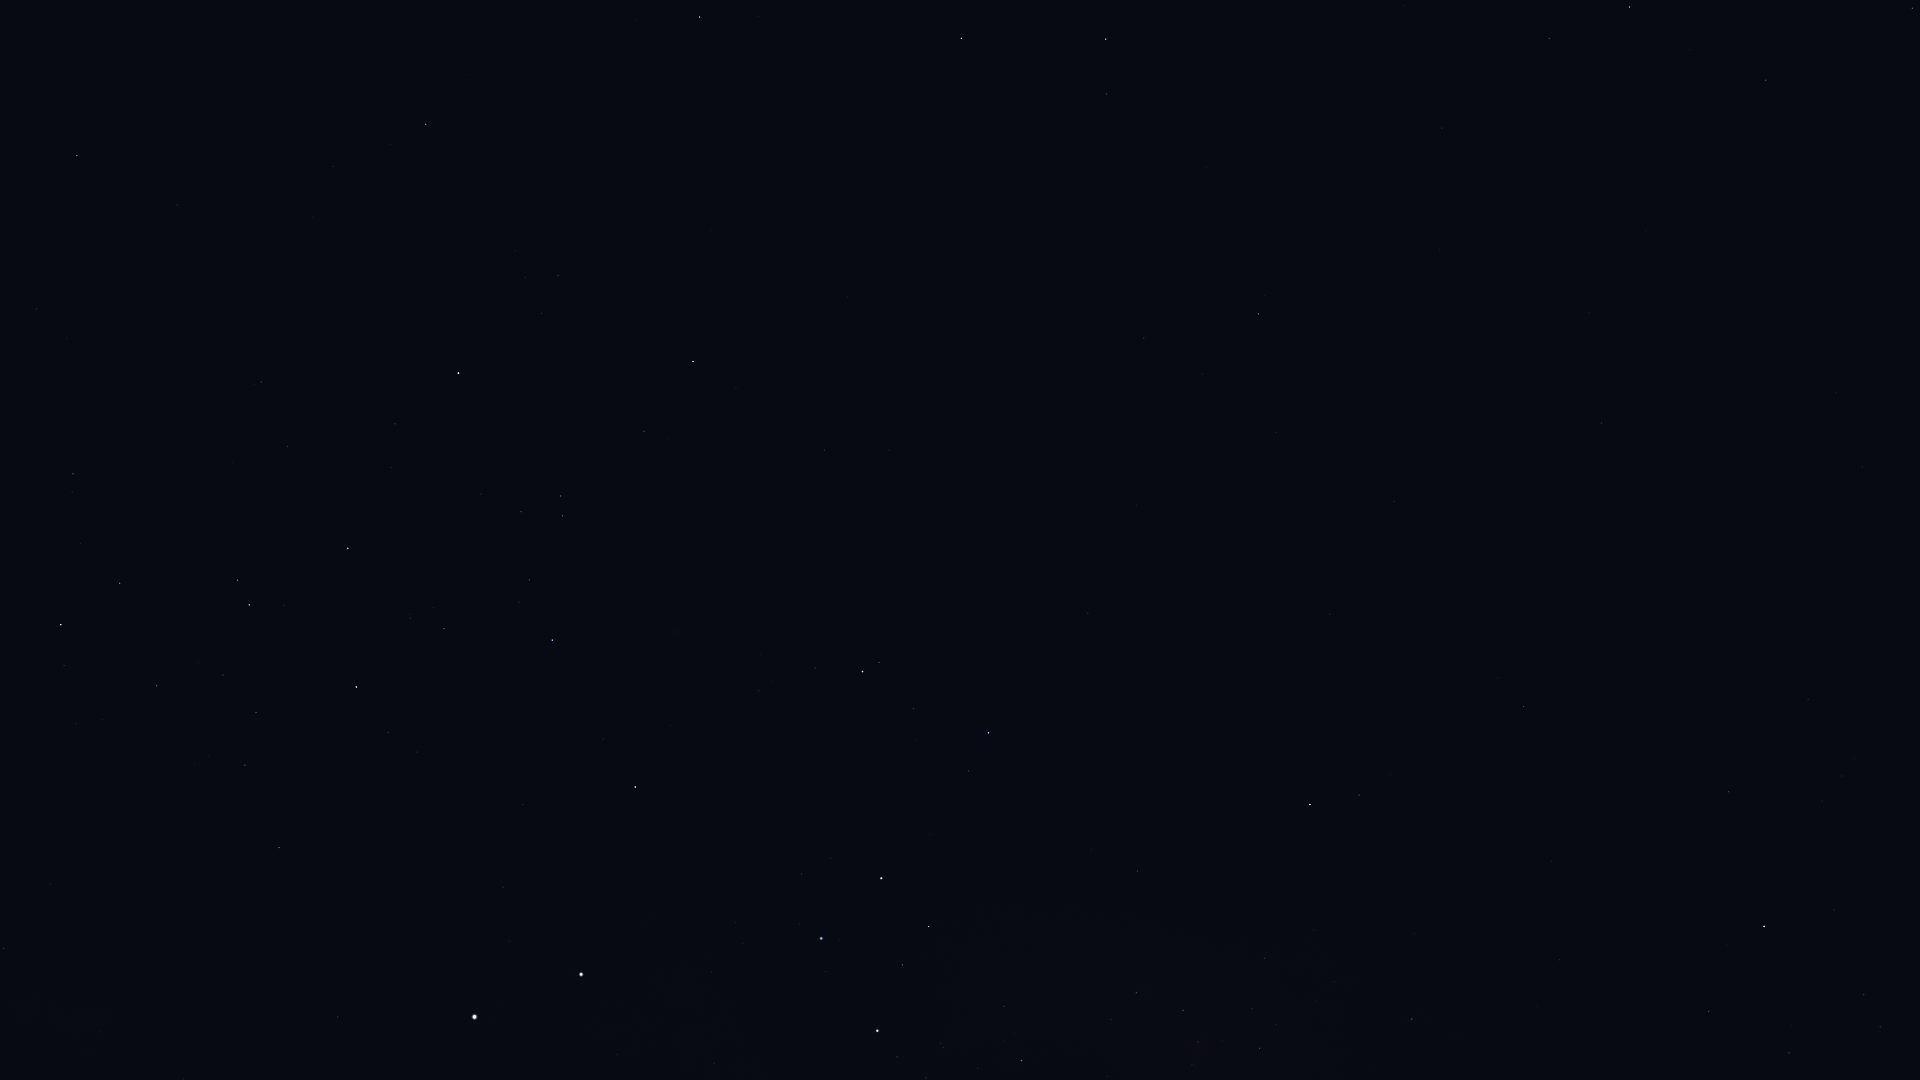

Values plotted in this chart, from the file beside it:
Star_ID, Name, X, Y
44816, Suhail, 1764, 927
46651, HIP 46651, 1729, 792
47202, Kalausi, 1658, 832
48235, Natasha, 1508, 934
48774, HIP 48774, 1412, 1019
48926, HIP 48926, 1676, 608
49841, HIP 49841, 1913, 8
50191, HIP 50191, 1524, 707
51069, HIP 51069, 1766, 80
51172, HIP 51172, 1601, 423
51232, HIP 51232, 1260, 1048
51986, HIP 51986, 1359, 795
52468, HIP 52468, 1192, 1064
52521, Macondo, 1489, 443
52727, HIP 52727, 1310, 805
52943, HIP 52943, 1630, 7
53253, HIP 53253, 1183, 1010
53740, Alkes, 1549, 38
54204, HIP 54204, 1440, 250
54463, HIP 54463, 1136, 993
55174, Hunahpú, 1398, 145
56343, HIP 56343, 1258, 314
56480, HIP 56480, 1091, 850
56561, HIP 56561, 1022, 1061
57291, Uklun, 1026, 947
57936, HIP 57936, 1144, 338
59196, HIP 59196, 989, 733
59199, Alchiba, 1106, 94
59747, Imai, 929, 927
60260, Ginan, 903, 965
60644, Tupã, 877, 1054
60718, Acrux, 877, 1031
60823, HIP 60823, 913, 709
61084, Gacrux, 881, 878
61359, Kraz, 962, 38
62434, Mimosa, 821, 938
64166, HIP 64166, 758, 17
64962, HIP 64962, 700, 17
65109, HIP 65109, 693, 361
65936, HIP 65936, 644, 431
66047, Dofida, 651, 629
66657, HIP 66657, 635, 787
67464, HIP 67464, 561, 496
67472, HIP 67472, 563, 516
68282, HIP 68282, 529, 580
68702, Hadar, 581, 974
68895, HIP 68895, 426, 124
68933, Menkent, 459, 373
69415, HIP 69415, 391, 144
70306, HIP 70306, 333, 166
70576, HIP 70576, 411, 618
71352, HIP 71352, 348, 548
71536, HIP 71536, 389, 733
71681, Toliman, 475, 1017
71683, Rigil Kentaurus, 475, 1017
71860, HIP 71860, 357, 687
72571, HIP 72571, 177, 205
73714, Brachium, 77, 156
74395, HIP 74395, 279, 848
74824, HIP 74824, 338, 1017
... 8 more rows
